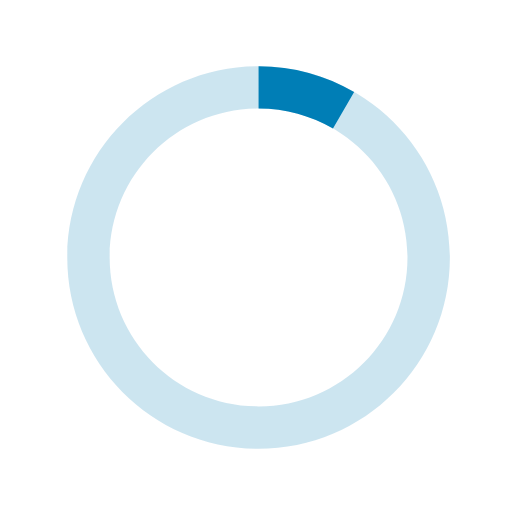
t = 0.00 s
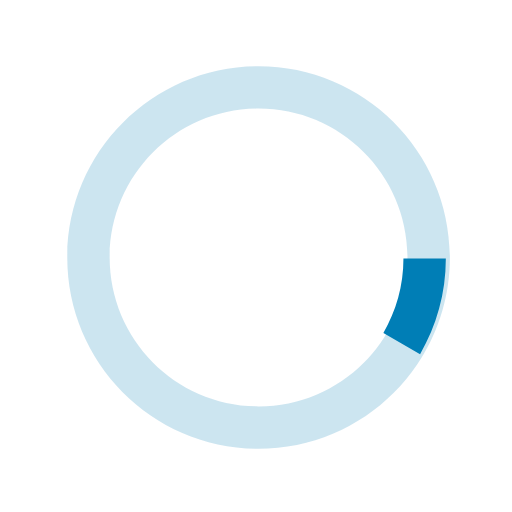
t = 0.13 s
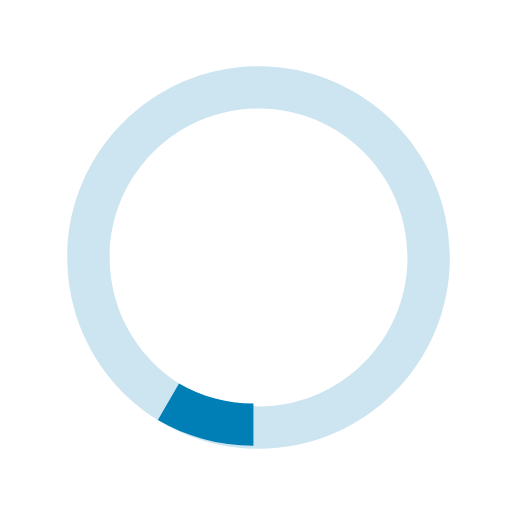
t = 0.25 s
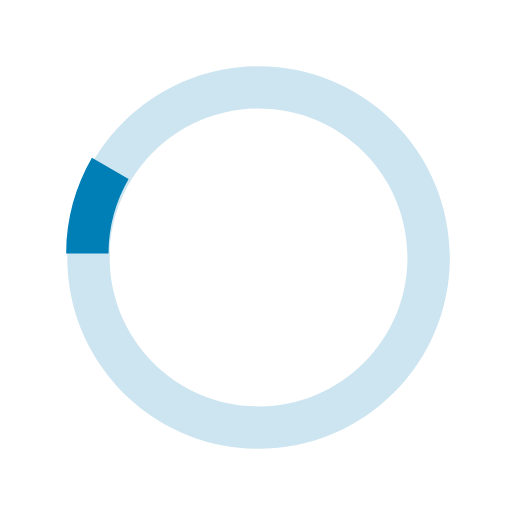
t = 0.38 s

The animated SVG that drew these frames (rendered in a browser with its animation timeline set to each time). Animation: 1 SMIL element (animateTransform=1); one cycle of 0.50 s, repeats indefinitely.

<svg version="1.1" id="loader-1" xmlns="http://www.w3.org/2000/svg" xmlns:xlink="http://www.w3.org/1999/xlink" x="0px" y="0px"
   width="40px" height="40px" viewBox="0 0 40 40" enable-background="new 0 0 40 40" xml:space="preserve">
  <path opacity="0.2" fill="#007eb6" d="M20.201,5.169c-8.254,0-14.946,6.692-14.946,14.946c0,8.255,6.692,14.946,14.946,14.946
    s14.946-6.691,14.946-14.946C35.146,11.861,28.455,5.169,20.201,5.169z M20.201,31.749c-6.425,0-11.634-5.208-11.634-11.634
    c0-6.425,5.209-11.634,11.634-11.634c6.425,0,11.633,5.209,11.633,11.634C31.834,26.541,26.626,31.749,20.201,31.749z"/>
  <path fill="#007eb6" d="M26.013,10.047l1.654-2.866c-2.198-1.272-4.743-2.012-7.466-2.012h0v3.312h0
    C22.32,8.481,24.301,9.057,26.013,10.047z">
    <animateTransform attributeType="xml"
      attributeName="transform"
      type="rotate"
      from="0 20 20"
      to="360 20 20"
      dur="0.5s"
      repeatCount="indefinite"/>
    </path>
  </svg>